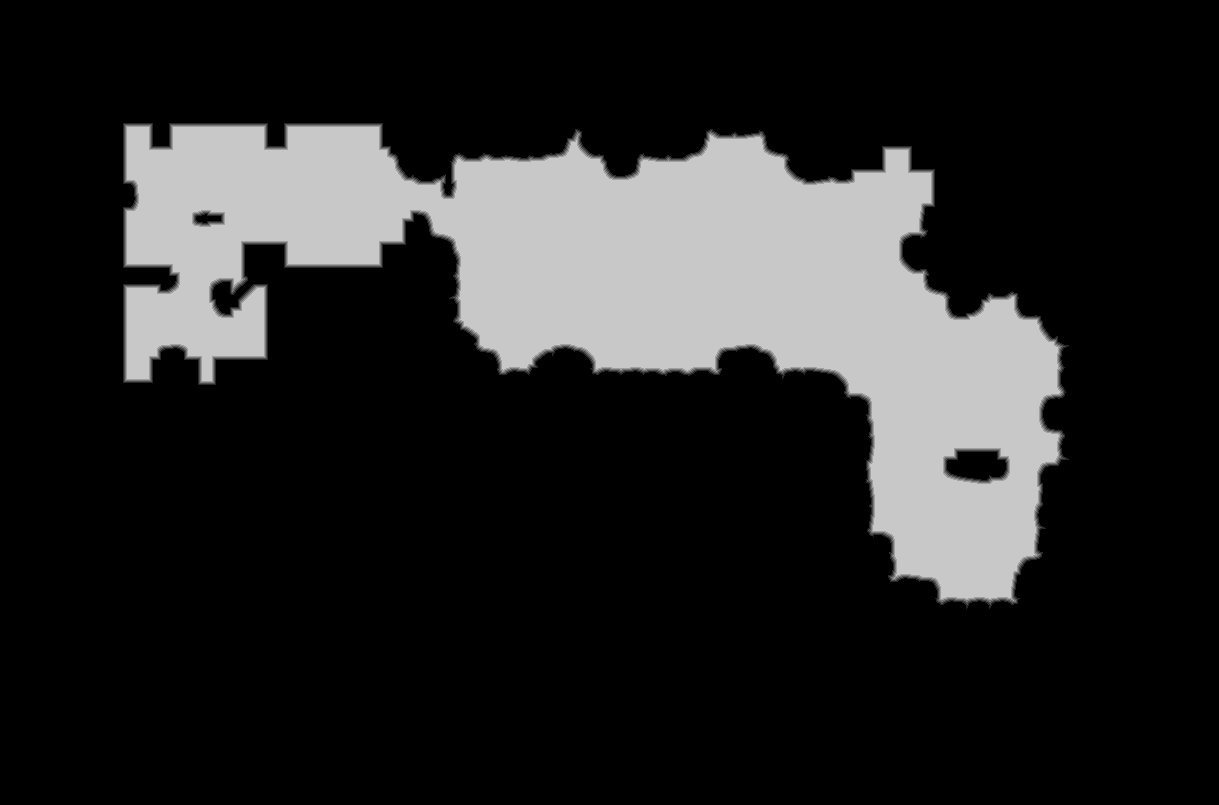

Data behind this chart, as committed beside it:
source	tdt_hull ranged
truth	truth_3003e5c43f0.tsv
width	1219
height	805
nibble	0	784442
nibble	1	4999
nibble	2	4853
nibble	3	4771
nibble	4	4686
nibble	5	177544
